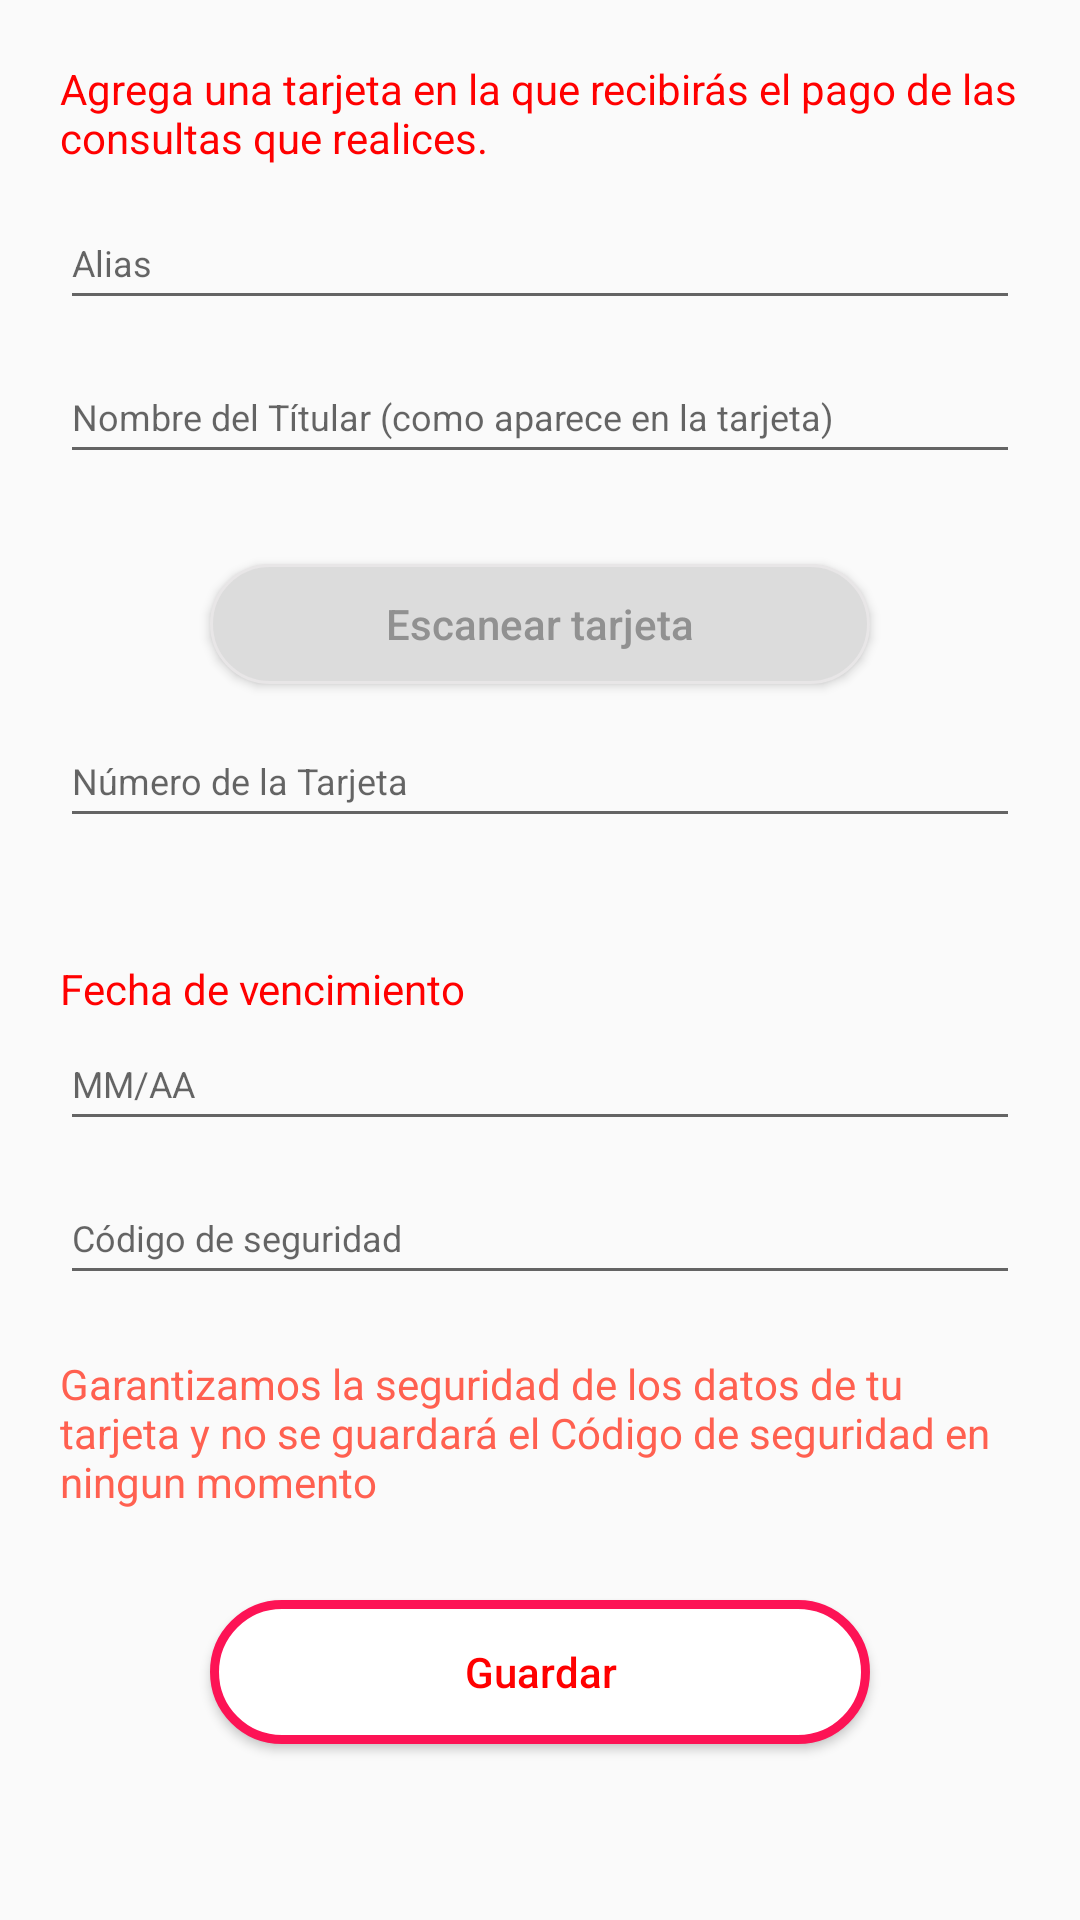

Layout XML and referenced resources for this Android screen:
<!-- AndroidManifest.xml: application theme AppTheme -->
<!-- res/layout/activity_main.xml -->
<?xml version="1.0" encoding="utf-8"?>
<LinearLayout xmlns:android="http://schemas.android.com/apk/res/android"
    xmlns:app="http://schemas.android.com/apk/res-auto"
    xmlns:tools="http://schemas.android.com/tools"
    android:layout_width="match_parent"
    android:layout_height="match_parent"
    tools:context=".MainActivity"
    android:orientation="vertical">

    <LinearLayout
        android:layout_marginTop="20dp"
        android:layout_marginLeft="20dp"
        android:layout_marginRight="20dp"
        android:layout_weight="1"
        android:orientation="vertical"
        android:layout_width="match_parent"
        android:layout_height="match_parent">

        <TextView
            android:layout_gravity="center_horizontal"
            android:textColor="@color/colorText"
            android:text="Agrega una tarjeta en la que recibirás el pago de las consultas que realices."
            android:layout_width="match_parent"
            android:layout_height="wrap_content">
        </TextView>

        <EditText
            android:inputType="textPersonName"
            android:maxLines="1"
            android:layout_marginTop="10dp"
            android:id="@+id/edtAlias"
            android:hint="@string/alias"
            android:layout_width="match_parent"
            android:layout_height="wrap_content">

        </EditText>

        <EditText
            android:inputType="text"
            android:maxLines="1"
            android:layout_marginTop="10dp"
            android:id="@+id/edtTitular"
            android:hint="@string/titular"
            android:layout_width="match_parent"
            android:layout_height="wrap_content">
        </EditText>

        <Button
            android:background="@drawable/solid_border"
            android:layout_marginTop="30dp"
            android:id="@+id/btnLector"
            android:textColor="@color/colorTextGray"
            android:text="Escanear tarjeta"
            android:textAllCaps="false"
            android:layout_marginRight="50dp"
            android:layout_marginLeft="50dp"
            android:layout_width="match_parent"
            android:layout_height="40dp">
        </Button>

        <EditText
            android:maxLength="19"
            android:maxLines="1"
            android:inputType="number"
            android:layout_marginTop="10dp"
            android:id="@+id/edtNumero"
            android:hint="@string/numero"
            android:layout_width="match_parent"
            android:layout_height="wrap_content">
        </EditText>

    </LinearLayout>

    <LinearLayout
        android:layout_marginRight="20dp"
        android:layout_marginLeft="20dp"
        android:layout_weight="1"
        android:orientation="vertical"
        android:layout_width="match_parent"
        android:layout_height="match_parent">

        <TextView
            android:textColor="@color/colorText"
            android:text="Fecha de vencimiento"
            android:layout_width="wrap_content"
            android:layout_height="wrap_content">

        </TextView>

        <EditText
            android:inputType="text"
            android:maxLines="1"
            android:maxLength="5"
            android:id="@+id/edtFecha"
            android:hint="@string/vencimiento"
            android:layout_width="match_parent"
            android:layout_height="wrap_content">
        </EditText>

        <EditText
            android:maxLines="1"
            android:maxLength="3"
            android:inputType="number"
            android:layout_marginTop="10dp"
            android:id="@+id/edtCode"
            android:hint="@string/codigo"
            android:layout_width="match_parent"
            android:layout_height="wrap_content">
        </EditText>

        <TextView
            android:layout_gravity="center_horizontal"
            android:layout_marginTop="20dp"
            android:textColor="@color/colorAccent"
            android:text="Garantizamos la seguridad de los datos de tu tarjeta y no se guardará el Código de seguridad en ningun momento"
            android:layout_width="match_parent"
            android:layout_height="wrap_content">
        </TextView>

        <Button
            android:layout_marginTop="30dp"
            android:layout_marginLeft="50dp"
            android:layout_marginRight="50dp"
            android:id="@+id/btnGuardar"
            android:layout_width="match_parent"
            android:layout_height="wrap_content"
            android:background="@drawable/line_border"
            android:text="Guardar"
            android:textAllCaps="false"
            android:textColor="@color/colorText"></Button>

    </LinearLayout>

</LinearLayout>
<!-- resources referenced by this layout -->
<resources>
  <color name="colorAccent">#ff6050</color>
  <color name="colorText">#FF0000</color>
  <color name="colorTextGray">#919191</color>
  <!-- drawable line_border (drawable) -->
  <?xml version="1.0" encoding="utf-8"?>
  <shape xmlns:android="http://schemas.android.com/apk/res/android"
      android:shape="rectangle">
  
      <corners
          android:radius="110dp">
      </corners>
  
      <solid android:color="#FFFFFF" />
  
      <stroke
          android:width="3dp"
          android:color="#FD1355" />
  </shape>
  <!-- drawable solid_border (drawable) -->
  <?xml version="1.0" encoding="utf-8"?>
  <shape xmlns:android="http://schemas.android.com/apk/res/android"
      android:shape="rectangle">
  
      <corners
          android:radius="110dp">
      </corners>
  
      <solid android:color="#DCDCDC" />
  
      <stroke
          android:width="1dp"
          android:color="#E8E6E7" />
  </shape>
  <string name="alias"><font size="12">Alias</font></string>
  <string name="codigo"><font size="12">Código de seguridad</font></string>
  <string name="numero"><font size="12">Número de la Tarjeta</font></string>
  <string name="titular"><font size="12">Nombre del Títular (como aparece en la tarjeta)</font></string>
  <string name="vencimiento"><font size="12">MM/AA</font></string>
  <style name="AppTheme" parent="Theme.AppCompat.Light.DarkActionBar">
          
          <item name="colorPrimary">@color/colorPrimary</item>
          <item name="colorPrimaryDark">@color/colorPrimaryDark</item>
          <item name="colorAccent">@color/colorAccent</item>
      </style>
  <color name="colorPrimary">#e22326</color>
  <color name="colorPrimaryDark">#a80000</color>
</resources>
